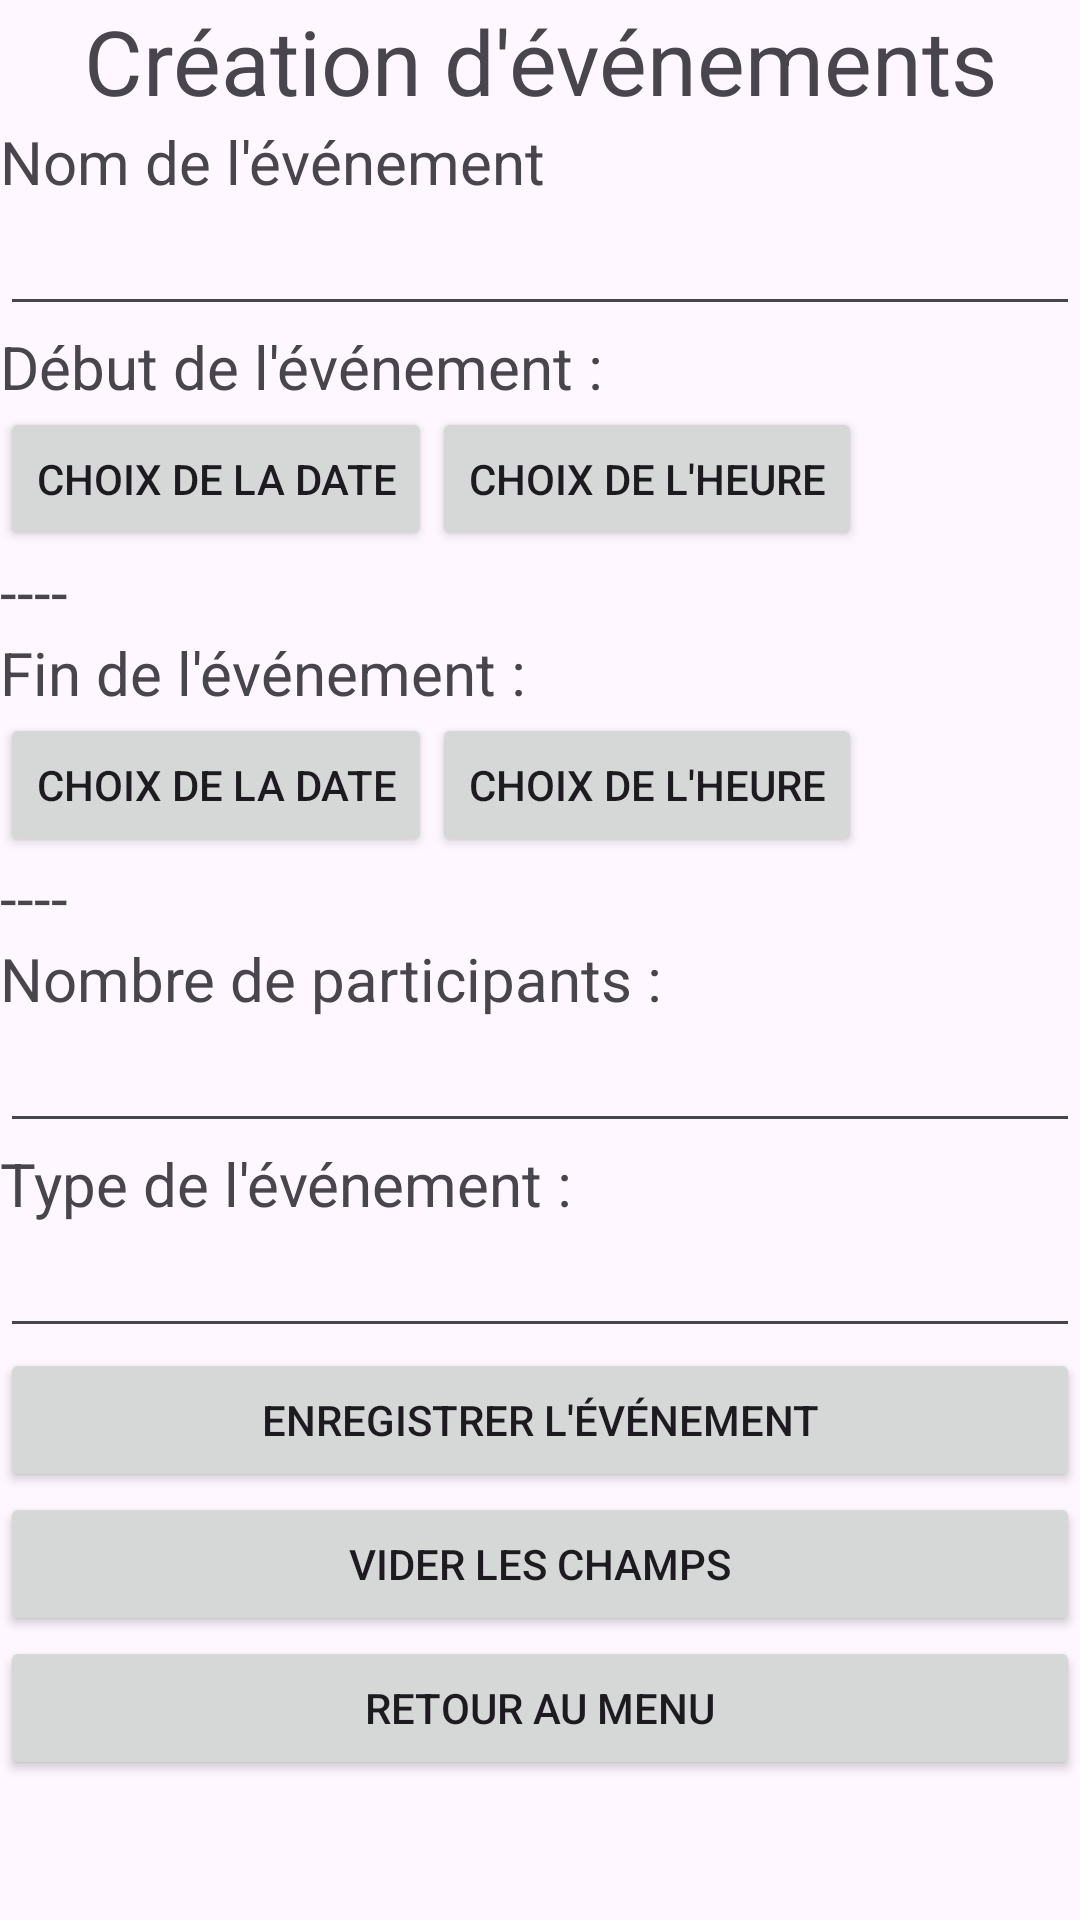

Android layout source for this screen:
<!-- AndroidManifest.xml: application theme Theme.Eventmatch -->
<!-- res/layout/activity_create_event.xml -->
<?xml version="1.0" encoding="utf-8"?>
<androidx.constraintlayout.widget.ConstraintLayout xmlns:android="http://schemas.android.com/apk/res/android"
    xmlns:app="http://schemas.android.com/apk/res-auto"
    xmlns:tools="http://schemas.android.com/tools"
    android:layout_width="match_parent"
    android:layout_height="match_parent"
    tools:context=".CreateEventActivity">

    <ScrollView
        android:layout_width="match_parent"
        android:layout_height="match_parent">

        <LinearLayout
            android:layout_width="match_parent"
            android:layout_height="wrap_content"
            android:orientation="vertical">

            <TextView
                android:layout_width="match_parent"
                android:layout_height="wrap_content"
                android:text="@string/creation_event"
                android:textAlignment="center"
                android:textSize="30sp"/>

            <TextView
                android:layout_width="wrap_content"
                android:layout_height="wrap_content"
                android:text="@string/event_name"
                android:textSize="20sp"/>
            <EditText
                android:id="@+id/event_name"
                android:layout_width="match_parent"
                android:layout_height="wrap_content"
                android:inputType="text"/>

            <TextView
                android:layout_width="wrap_content"
                android:layout_height="wrap_content"
                android:text="@string/event_start"
                android:textSize="20sp"/>

            <LinearLayout
                android:layout_width="match_parent"
                android:layout_height="wrap_content">
                <Button
                    android:id="@+id/event_choix_date_debut"
                    android:layout_width="wrap_content"
                    android:layout_height="wrap_content"
                    android:text="@string/event_choix_date"/>
                <Button
                    android:onClick="test"
                    android:id="@+id/event_choix_heure_debut"
                    android:layout_width="wrap_content"
                    android:layout_height="wrap_content"
                    android:text="@string/event_choix_heure"/>
            </LinearLayout>
            <TextView
                android:id="@+id/affichage_debut"
                android:layout_width="wrap_content"
                android:layout_height="wrap_content"
                android:text="----"
                android:textSize="20sp"/>


            <TextView
                android:layout_width="wrap_content"
                android:layout_height="wrap_content"
                android:text="@string/event_end"
                android:textSize="20sp"/>

            <LinearLayout
                android:layout_width="match_parent"
                android:layout_height="wrap_content">
                <Button
                    android:id="@+id/event_choix_date_fin"
                    android:layout_width="wrap_content"
                    android:layout_height="wrap_content"
                    android:text="@string/event_choix_date"/>
                <Button
                    android:id="@+id/event_choix_heure_fin"
                    android:layout_width="wrap_content"
                    android:layout_height="wrap_content"
                    android:text="@string/event_choix_heure"/>

            </LinearLayout>
            <TextView
                android:id="@+id/affichage_fin"
                android:layout_width="wrap_content"
                android:layout_height="wrap_content"
                android:text="----"
                android:textSize="20sp"/>

            <TextView
                android:layout_width="wrap_content"
                android:layout_height="wrap_content"
                android:text="@string/event_nb_participants"
                android:textSize="20sp"/>
            <EditText
                android:id="@+id/event_nb_participants"
                android:layout_width="match_parent"
                android:layout_height="wrap_content"
                android:inputType="number"/>

            <TextView
                android:layout_width="wrap_content"
                android:layout_height="wrap_content"
                android:text="@string/event_type"
                android:textSize="20sp"/>
            <EditText
                android:id="@+id/event_type"
                android:layout_width="match_parent"
                android:layout_height="wrap_content"
                android:inputType="text"/>

            <Button
                android:onClick="eventsave"
                android:id="@+id/event_button_save"
                android:layout_width="match_parent"
                android:layout_height="wrap_content"
                android:text="@string/event_button_save"/>

            <Button
                android:onClick="eventclear"
                android:id="@+id/event_button_clear"
                android:layout_width="match_parent"
                android:layout_height="wrap_content"
                android:text="@string/event_button_clear"/>


            <Button
                android:onClick="backmenu"
                android:id="@+id/event_buttonmain"
                android:layout_width="match_parent"
                android:layout_height="wrap_content"
                android:text="@string/retour_menu"/>

        </LinearLayout>
    </ScrollView>

</androidx.constraintlayout.widget.ConstraintLayout>
<!-- resources referenced by this layout -->
<resources>
  <string name="creation_event">Création d\'événements</string>
  <string name="event_button_clear">Vider les champs</string>
  <string name="event_button_save">Enregistrer l\'événement</string>
  <string name="event_choix_date">Choix de la date</string>
  <string name="event_choix_heure">Choix de l\'heure</string>
  <string name="event_end">Fin de l\'événement :</string>
  <string name="event_name">Nom de l\'événement</string>
  <string name="event_nb_participants">Nombre de participants :</string>
  <string name="event_start">Début de l\'événement :</string>
  <string name="event_type">Type de l\'événement :</string>
  <string name="retour_menu">Retour au Menu</string>
  <style name="Theme.Eventmatch" parent="Base.Theme.Eventmatch" />
  <style name="Base.Theme.Eventmatch" parent="Theme.Material3.DayNight.NoActionBar">
          
          <item name="colorPrimary">@color/lavande</item>
          <item name="android:textColorHint">@color/black</item>
          <item name="colorPrimaryVariant">@color/lavande_dark</item>
          <item name="colorOnPrimary">@color/white</item>
      </style>
  <color name="lavande">#8692f7</color>
  <color name="black">#FF000000</color>
  <color name="lavande_dark">#6978F4</color>
  <color name="white">#FFFFFFFF</color>
</resources>
